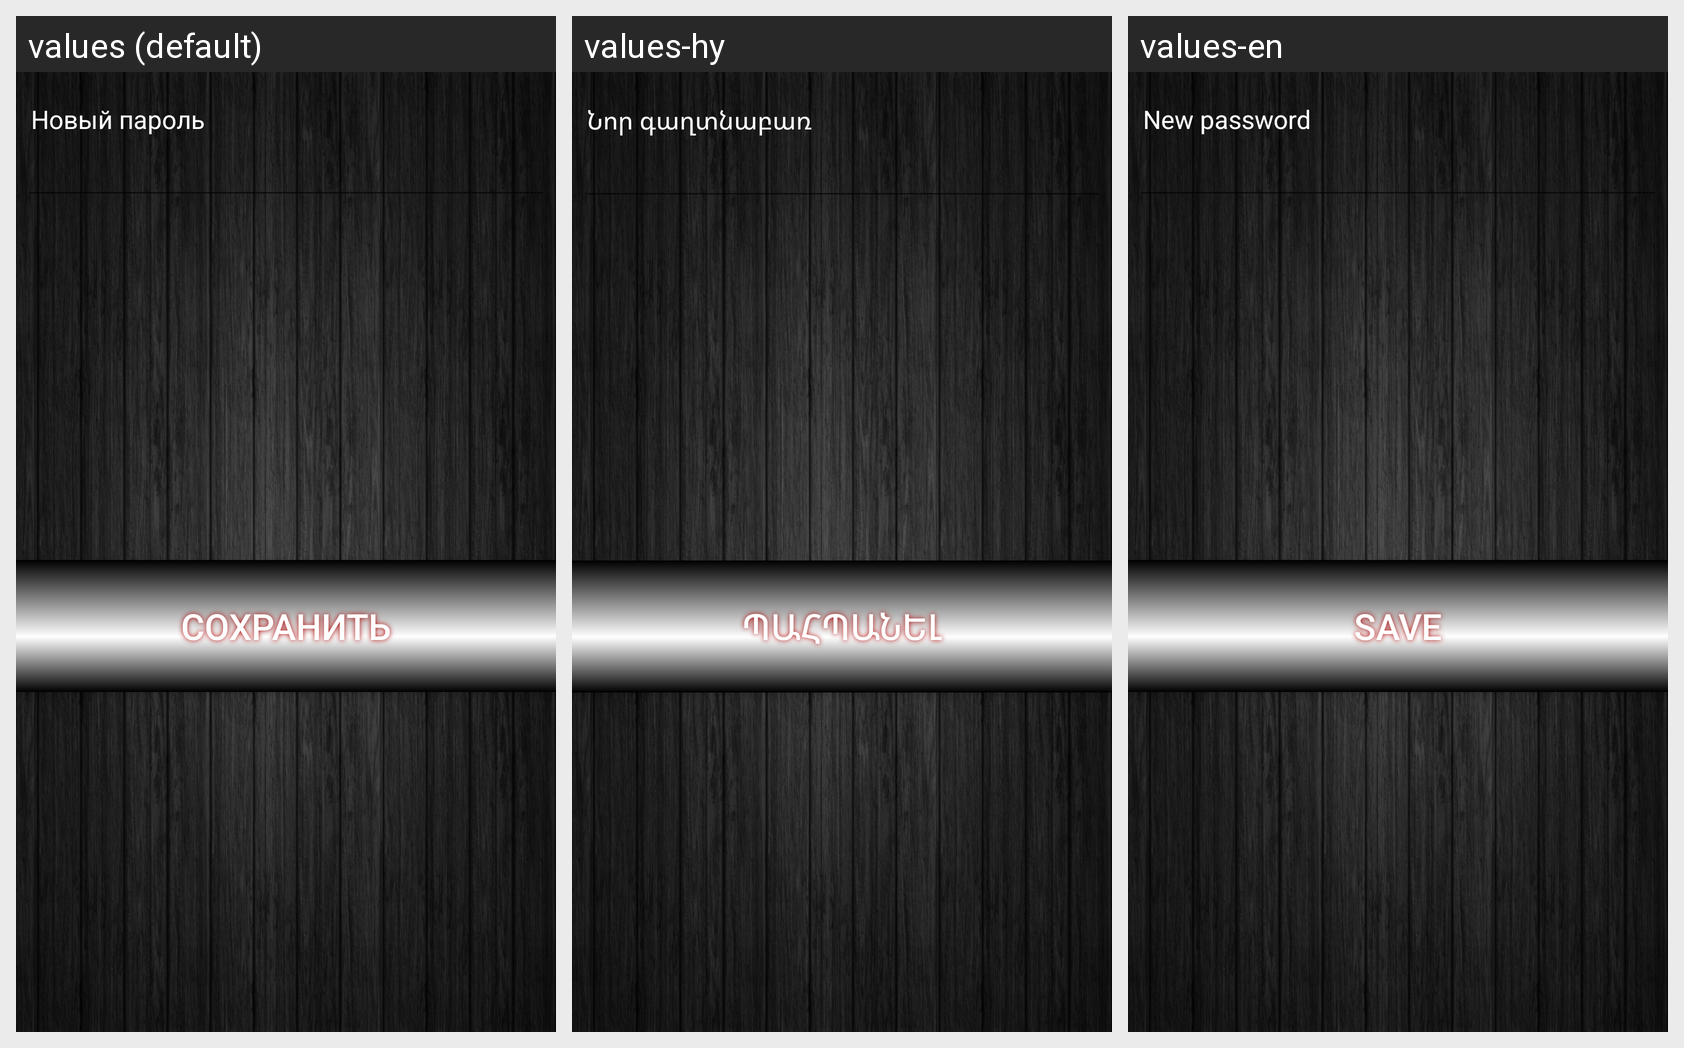

For this localized Android screen grid, give each drawn string resource with its value in every locale shown.
Android screen res/layout/edit_pass_povorot.xml rendered under 3 locales, left to right: values (default), values-hy, values-en. Device: Nexus 5 (rendered at 1080×1920; each locale shown at half size, 540×960, under a caption strip naming it); theme AppTheme.
Strings drawn on this screen, with the default value and each locale's value (text and hints the layout hard-codes, and strings that could not be matched under every locale, appear in the picture but are not listed):

pass_new
  values: Новый пароль
  values-hy: Նոր գաղտնաբառ
  values-en: New password

izmpass
  values: Сохранить
  values-hy: պահպանել
  values-en: Save
